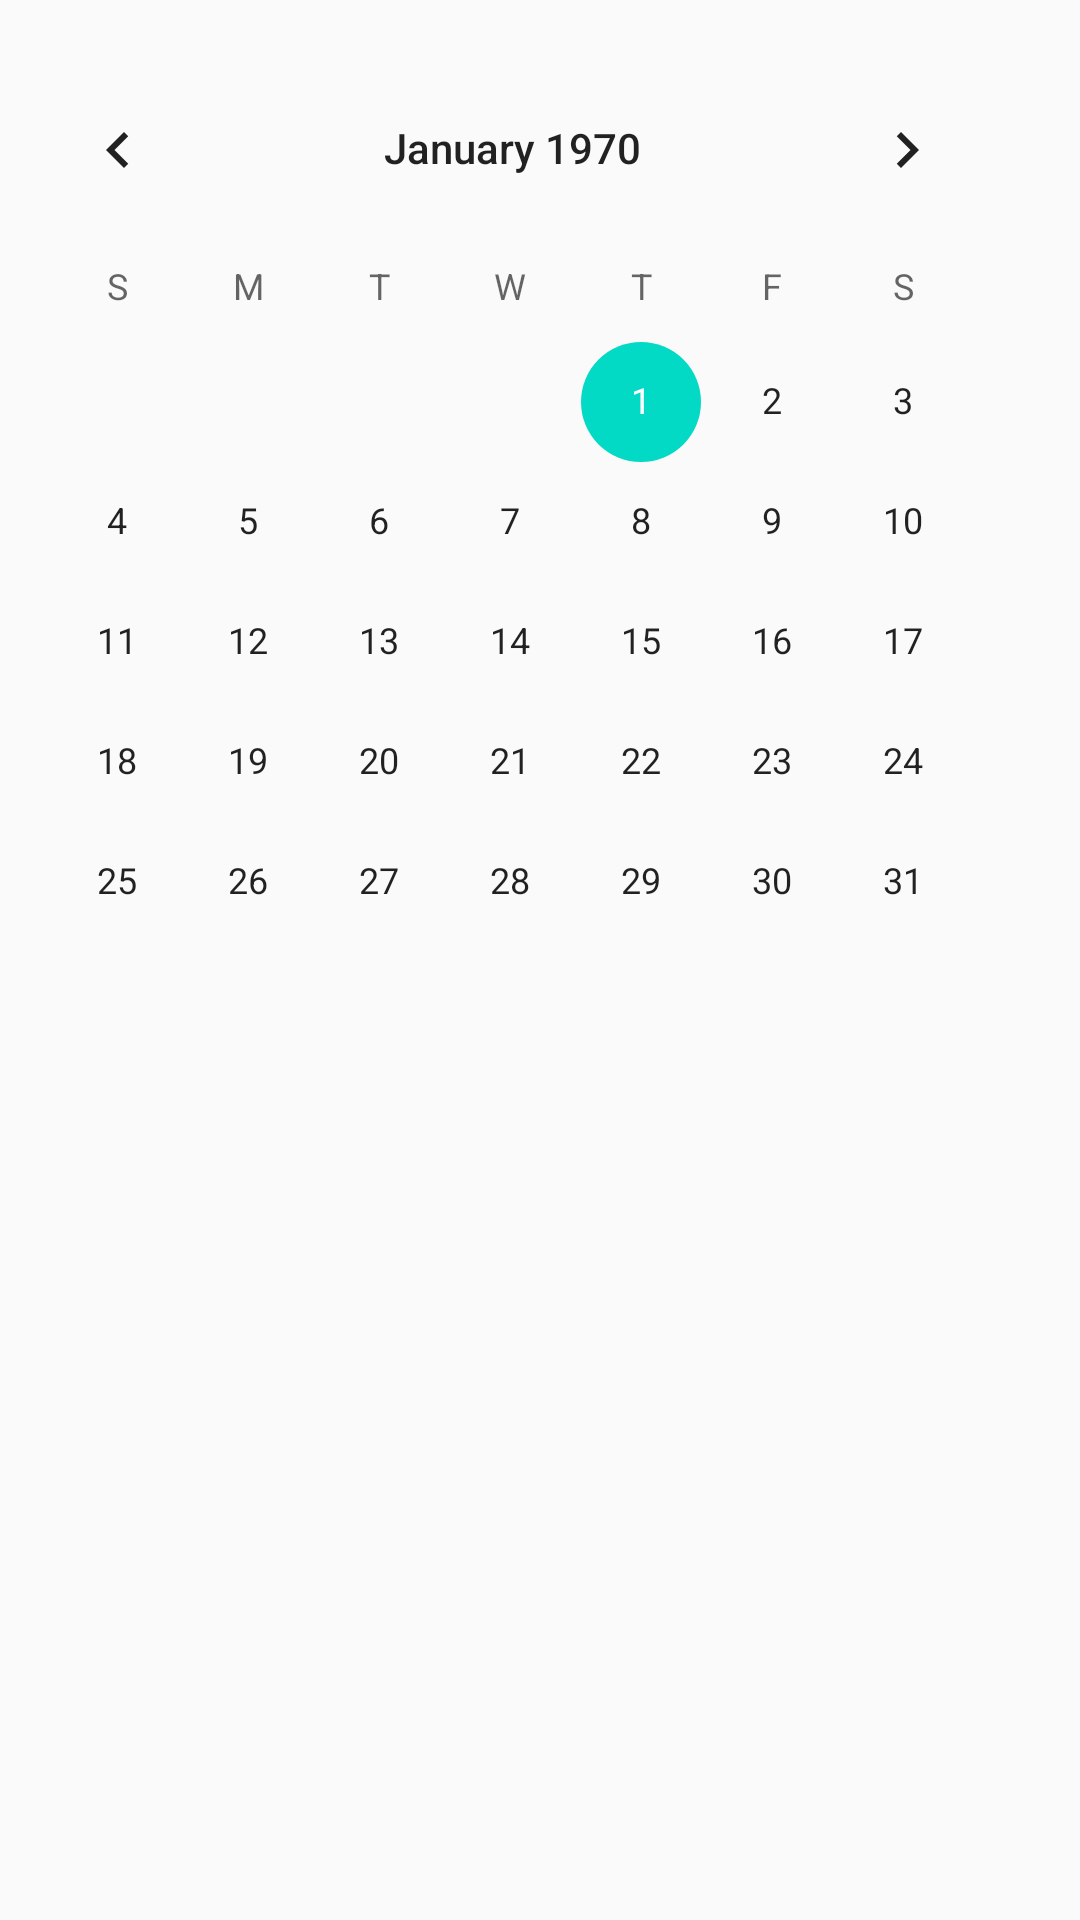

Reconstruct the res/layout file that produces this screen, plus the resources it refers to.
<!-- AndroidManifest.xml: application theme AppTheme -->
<!-- res/layout/activity_calender.xml -->
<?xml version="1.0" encoding="utf-8"?>
<android.support.constraint.ConstraintLayout xmlns:android="http://schemas.android.com/apk/res/android"
    xmlns:app="http://schemas.android.com/apk/res-auto"
    xmlns:tools="http://schemas.android.com/tools"
    android:layout_width="match_parent"
    android:layout_height="match_parent"
    tools:context=".calenderActivity">

    <CalendarView
        android:id="@+id/calendarView"
        android:layout_width="347dp"
        android:layout_height="466dp"
        android:layout_marginTop="16dp"
        android:layout_marginEnd="16dp"
        android:layout_marginRight="16dp"
        app:layout_constraintEnd_toEndOf="parent"
        app:layout_constraintTop_toTopOf="parent" />
</android.support.constraint.ConstraintLayout>
<!-- resources referenced by this layout -->
<resources>
  <style name="AppTheme" parent="Theme.AppCompat.Light.DarkActionBar">
          
          <item name="colorPrimary">@color/colorPrimary</item>
          <item name="colorPrimaryDark">@color/colorPrimaryDark</item>
          <item name="colorAccent">@color/colorAccent</item>
          <item name="android:actionOverflowButtonStyle"> @style/CustemoverflowButton</item>
  
      </style>
  <style name="CustemoverflowButton" parent="@android:style/Widget.Holo.Light.ActionButton.Overflow">
  
  <item name="android:src">@android:drawable/ic_search_category_default</item>
       
   </style>
  <!-- not gathered from this repository: default colours our renderer supplied (Android Studio template values) -->
  <color name="colorPrimary">#FF6200EE</color>
  <color name="colorPrimaryDark">#FF3700B3</color>
  <color name="colorAccent">#FF03DAC5</color>
</resources>
